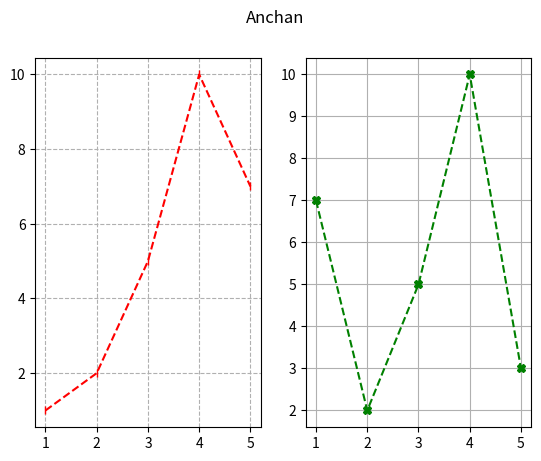

Here is the Python script that generated this plot:
import matplotlib.pyplot as plt
plt.subplot(1,2,1) # the figure has 1 row, 2 columns, and this is the first plot
plt.plot([1,2,3,4,5],[1,2,5,10,7], "r--", marker='|')
plt.grid(linestyle='--')
plt.subplot(1,2,2) # the figure has 1 row, 2 columns, and this is the second plot
plt.plot([1,2,3,4,5],[7,2,5,10,3], "g--", marker='X')
plt.grid()
plt.suptitle("Anchan")
plt.savefig('1.png')